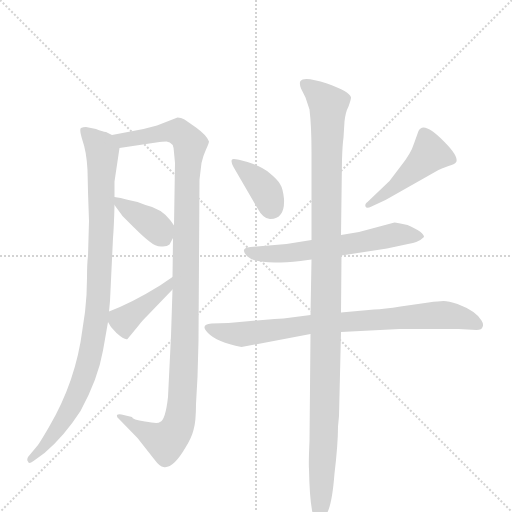
t = 0.00 s
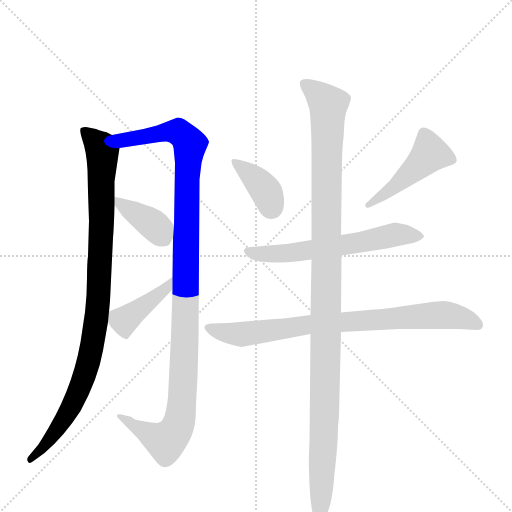
t = 1.47 s
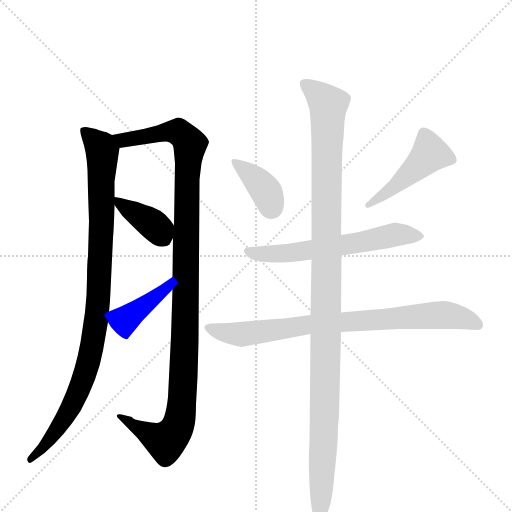
t = 2.94 s
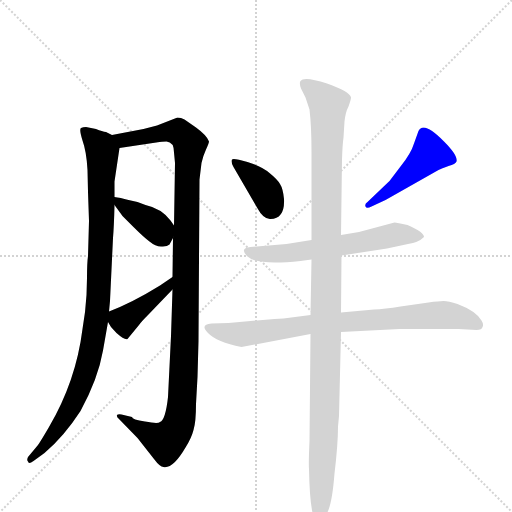
t = 4.41 s
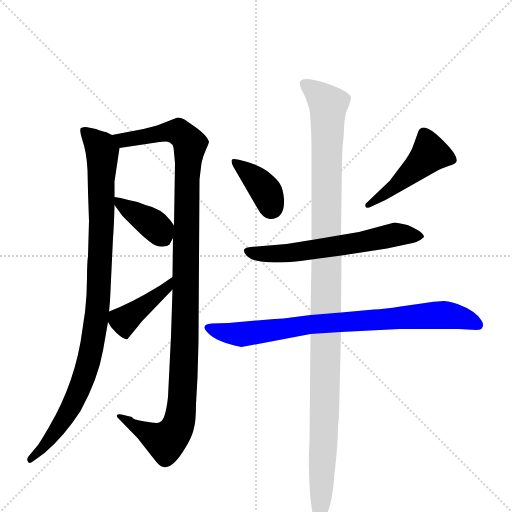
t = 5.88 s
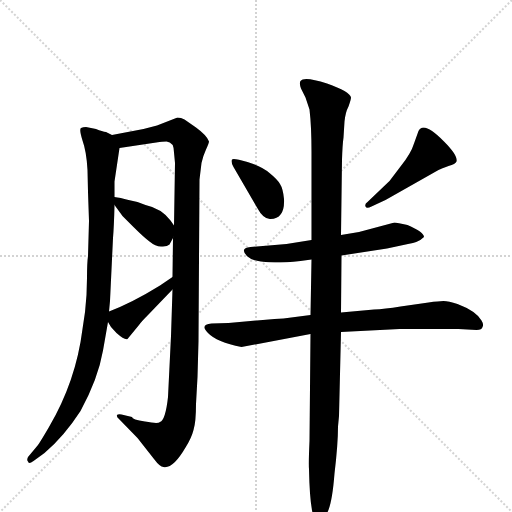
t = 7.35 s

The animated SVG that drew these frames (rendered in a browser with its animation timeline set to each time). Animation: 9 CSS @keyframes rules; one cycle of 7.35 s.

<svg version="1.1" viewBox="0 0 1024 1024" xmlns="http://www.w3.org/2000/svg">
  <g stroke="lightgray" stroke-dasharray="1,1" stroke-width="1" transform="scale(4, 4)">
    <line x1="0" y1="0" x2="256" y2="256"></line>
    <line x1="256" y1="0" x2="0" y2="256"></line>
    <line x1="128" y1="0" x2="128" y2="256"></line>
    <line x1="0" y1="128" x2="256" y2="128"></line>
  </g>
  <g transform="scale(1, -1) translate(0, -860)">
    <style type="text/css">
      
        @keyframes keyframes0 {
          from {
            stroke: blue;
            stroke-dashoffset: 964;
            stroke-width: 128;
          }
          76% {
            animation-timing-function: step-end;
            stroke: blue;
            stroke-dashoffset: 0;
            stroke-width: 128;
          }
          to {
            stroke: black;
            stroke-width: 1024;
          }
        }
        #make-me-a-hanzi-animation-0 {
          animation: keyframes0 1.0345052083333333s both;
          animation-delay: 0s;
          animation-timing-function: linear;
        }
      
        @keyframes keyframes1 {
          from {
            stroke: blue;
            stroke-dashoffset: 1127;
            stroke-width: 128;
          }
          79% {
            animation-timing-function: step-end;
            stroke: blue;
            stroke-dashoffset: 0;
            stroke-width: 128;
          }
          to {
            stroke: black;
            stroke-width: 1024;
          }
        }
        #make-me-a-hanzi-animation-1 {
          animation: keyframes1 1.1671549479166667s both;
          animation-delay: 1.0345052083333333s;
          animation-timing-function: linear;
        }
      
        @keyframes keyframes2 {
          from {
            stroke: blue;
            stroke-dashoffset: 377;
            stroke-width: 128;
          }
          55% {
            animation-timing-function: step-end;
            stroke: blue;
            stroke-dashoffset: 0;
            stroke-width: 128;
          }
          to {
            stroke: black;
            stroke-width: 1024;
          }
        }
        #make-me-a-hanzi-animation-2 {
          animation: keyframes2 0.5568033854166666s both;
          animation-delay: 2.20166015625s;
          animation-timing-function: linear;
        }
      
        @keyframes keyframes3 {
          from {
            stroke: blue;
            stroke-dashoffset: 407;
            stroke-width: 128;
          }
          57% {
            animation-timing-function: step-end;
            stroke: blue;
            stroke-dashoffset: 0;
            stroke-width: 128;
          }
          to {
            stroke: black;
            stroke-width: 1024;
          }
        }
        #make-me-a-hanzi-animation-3 {
          animation: keyframes3 0.5812174479166666s both;
          animation-delay: 2.7584635416666665s;
          animation-timing-function: linear;
        }
      
        @keyframes keyframes4 {
          from {
            stroke: blue;
            stroke-dashoffset: 375;
            stroke-width: 128;
          }
          55% {
            animation-timing-function: step-end;
            stroke: blue;
            stroke-dashoffset: 0;
            stroke-width: 128;
          }
          to {
            stroke: black;
            stroke-width: 1024;
          }
        }
        #make-me-a-hanzi-animation-4 {
          animation: keyframes4 0.55517578125s both;
          animation-delay: 3.339680989583333s;
          animation-timing-function: linear;
        }
      
        @keyframes keyframes5 {
          from {
            stroke: blue;
            stroke-dashoffset: 463;
            stroke-width: 128;
          }
          60% {
            animation-timing-function: step-end;
            stroke: blue;
            stroke-dashoffset: 0;
            stroke-width: 128;
          }
          to {
            stroke: black;
            stroke-width: 1024;
          }
        }
        #make-me-a-hanzi-animation-5 {
          animation: keyframes5 0.6267903645833334s both;
          animation-delay: 3.894856770833333s;
          animation-timing-function: linear;
        }
      
        @keyframes keyframes6 {
          from {
            stroke: blue;
            stroke-dashoffset: 604;
            stroke-width: 128;
          }
          66% {
            animation-timing-function: step-end;
            stroke: blue;
            stroke-dashoffset: 0;
            stroke-width: 128;
          }
          to {
            stroke: black;
            stroke-width: 1024;
          }
        }
        #make-me-a-hanzi-animation-6 {
          animation: keyframes6 0.7415364583333334s both;
          animation-delay: 4.521647135416666s;
          animation-timing-function: linear;
        }
      
        @keyframes keyframes7 {
          from {
            stroke: blue;
            stroke-dashoffset: 798;
            stroke-width: 128;
          }
          72% {
            animation-timing-function: step-end;
            stroke: blue;
            stroke-dashoffset: 0;
            stroke-width: 128;
          }
          to {
            stroke: black;
            stroke-width: 1024;
          }
        }
        #make-me-a-hanzi-animation-7 {
          animation: keyframes7 0.8994140625s both;
          animation-delay: 5.263183593749999s;
          animation-timing-function: linear;
        }
      
        @keyframes keyframes8 {
          from {
            stroke: blue;
            stroke-dashoffset: 1150;
            stroke-width: 128;
          }
          79% {
            animation-timing-function: step-end;
            stroke: blue;
            stroke-dashoffset: 0;
            stroke-width: 128;
          }
          to {
            stroke: black;
            stroke-width: 1024;
          }
        }
        #make-me-a-hanzi-animation-8 {
          animation: keyframes8 1.1858723958333333s both;
          animation-delay: 6.162597656249999s;
          animation-timing-function: linear;
        }
      
    </style>
    
      <path d="M 178 418 L 176 348 Q 174 334 174 304 L 173 270 Q 171 235 165 202 Q 152 98 98 6 Q 81 -23 76 -30 L 56 -54 Q 53 -60 56 -63 Q 57 -69 67 -62 L 89 -46 Q 128 -13 161 38 Q 196 102 206 159 L 216 216 L 218 237 L 220 258 L 226 384 Q 228 407 229 450 L 229 466 L 229 497 L 239 564 C 242 583 242 583 224 590 L 212 596 Q 205 597 192 602 L 172 606 Q 166 606 162 604 Q 158 601 165 579 Q 173 557 175 520 L 176 476 L 178 418 Z" fill="lightgray"></path>
    
      <path d="M 345 281 L 342 188 L 336 66 Q 331 20 320 16 Q 316 12 290 17 Q 264 21 264 26 L 243 31 Q 236 32 234 30 Q 233 26 237 23 L 275 -16 L 308 -58 Q 320 -74 327 -74 Q 346 -78 371 -35 Q 383 -16 387 0 Q 392 16 392 52 L 395 106 L 397 178 L 399 501 L 403 534 Q 406 548 412 561 Q 418 574 418 577 Q 414 589 392 605 L 369 621 Q 362 625 355 625 L 314 609 L 287 602 L 224 590 C 195 584 209 560 239 564 L 319 576 Q 322 577 333 577 Q 348 576 348 555 L 350 534 L 348 409 L 346 384 L 345 306 L 345 281 Z" fill="lightgray"></path>
    
      <path d="M 229 450 L 245 428 L 267 406 Q 287 386 299 377 Q 311 367 322 367 Q 334 366 339 371 L 346 384 C 354 400 354 400 348 409 L 341 419 Q 323 443 291 450 Q 276 457 257 460 Q 240 465 229 466 C 216 468 216 468 229 450 Z" fill="lightgray"></path>
    
      <path d="M 216 216 L 222 206 L 233 194 Q 250 179 255 182 L 278 210 Q 282 216 296 230 L 345 281 C 366 303 370 323 345 306 L 320 289 Q 265 255 218 237 C 206 232 206 232 216 216 Z" fill="lightgray"></path>
    
      <path d="M 568 462 Q 566 483 560 492 Q 555 501 539 514 Q 524 527 495 536 Q 467 544 464 541 Q 461 537 467 526 L 514 445 Q 527 421 541 422 Q 570 423 568 462 Z" fill="lightgray"></path>
    
      <path d="M 779 498 L 735 456 Q 729 452 731 447 Q 733 442 743 447 L 771 460 L 877 520 Q 883 523 897 528 Q 911 532 913 537 Q 916 549 888 577 Q 847 619 837 598 L 828 573 Q 822 553 801 527 L 779 498 Z" fill="lightgray"></path>
    
      <path d="M 683 349 L 774 363 L 816 372 Q 837 375 848 386 Q 848 396 815 410 Q 794 415 789 415 L 718 396 L 682 390 L 623 380 L 573 372 L 501 366 Q 478 364 495 347 Q 513 329 601 338 L 623 341 L 683 349 Z" fill="lightgray"></path>
    
      <path d="M 549 222 L 457 214 L 423 213 Q 399 211 416 194 Q 433 176 483 166 L 621 192 L 682 196 L 799 202 L 917 202 L 953 200 Q 964 200 965 206 Q 968 211 963 219 Q 952 238 915 252 Q 897 258 887 258 Q 878 258 857 255 L 801 247 Q 769 242 748 241 L 682 235 L 621 230 L 567 223 Q 558 223 549 222 Z" fill="lightgray"></path>
    
      <path d="M 621 192 L 619 -22 Q 617 -67 618 -78 Q 620 -186 637 -186 Q 642 -186 653 -168 Q 664 -151 669 -87 Q 676 -29 676 7 L 678 28 L 682 196 L 682 235 L 683 349 L 682 390 L 684 541 Q 685 571 687 585 L 689 617 Q 691 636 697 647 Q 702 661 702 665 Q 700 677 654 693 Q 608 708 601 698 Q 598 694 602 683 L 611 665 L 619 641 Q 623 607 623 556 L 623 380 L 623 341 L 621 230 L 621 192 Z" fill="lightgray"></path>
    
    
      <clipPath id="make-me-a-hanzi-clip-0">
        <path d="M 178 418 L 176 348 Q 174 334 174 304 L 173 270 Q 171 235 165 202 Q 152 98 98 6 Q 81 -23 76 -30 L 56 -54 Q 53 -60 56 -63 Q 57 -69 67 -62 L 89 -46 Q 128 -13 161 38 Q 196 102 206 159 L 216 216 L 218 237 L 220 258 L 226 384 Q 228 407 229 450 L 229 466 L 229 497 L 239 564 C 242 583 242 583 224 590 L 212 596 Q 205 597 192 602 L 172 606 Q 166 606 162 604 Q 158 601 165 579 Q 173 557 175 520 L 176 476 L 178 418 Z"></path>
      </clipPath>
      <path clip-path="url(#make-me-a-hanzi-clip-0)" d="M 168 599 L 204 558 L 203 401 L 192 213 L 173 121 L 147 54 L 88 -34 L 61 -58" fill="none" id="make-me-a-hanzi-animation-0" stroke-dasharray="836 1672" stroke-linecap="round"></path>
    
      <clipPath id="make-me-a-hanzi-clip-1">
        <path d="M 345 281 L 342 188 L 336 66 Q 331 20 320 16 Q 316 12 290 17 Q 264 21 264 26 L 243 31 Q 236 32 234 30 Q 233 26 237 23 L 275 -16 L 308 -58 Q 320 -74 327 -74 Q 346 -78 371 -35 Q 383 -16 387 0 Q 392 16 392 52 L 395 106 L 397 178 L 399 501 L 403 534 Q 406 548 412 561 Q 418 574 418 577 Q 414 589 392 605 L 369 621 Q 362 625 355 625 L 314 609 L 287 602 L 224 590 C 195 584 209 560 239 564 L 319 576 Q 322 577 333 577 Q 348 576 348 555 L 350 534 L 348 409 L 346 384 L 345 306 L 345 281 Z"></path>
      </clipPath>
      <path clip-path="url(#make-me-a-hanzi-clip-1)" d="M 231 586 L 246 580 L 342 597 L 359 595 L 379 571 L 368 128 L 359 19 L 350 -3 L 332 -23 L 239 28" fill="none" id="make-me-a-hanzi-animation-1" stroke-dasharray="999 1998" stroke-linecap="round"></path>
    
      <clipPath id="make-me-a-hanzi-clip-2">
        <path d="M 229 450 L 245 428 L 267 406 Q 287 386 299 377 Q 311 367 322 367 Q 334 366 339 371 L 346 384 C 354 400 354 400 348 409 L 341 419 Q 323 443 291 450 Q 276 457 257 460 Q 240 465 229 466 C 216 468 216 468 229 450 Z"></path>
      </clipPath>
      <path clip-path="url(#make-me-a-hanzi-clip-2)" d="M 235 462 L 242 451 L 300 416 L 327 386" fill="none" id="make-me-a-hanzi-animation-2" stroke-dasharray="249 498" stroke-linecap="round"></path>
    
      <clipPath id="make-me-a-hanzi-clip-3">
        <path d="M 216 216 L 222 206 L 233 194 Q 250 179 255 182 L 278 210 Q 282 216 296 230 L 345 281 C 366 303 370 323 345 306 L 320 289 Q 265 255 218 237 C 206 232 206 232 216 216 Z"></path>
      </clipPath>
      <path clip-path="url(#make-me-a-hanzi-clip-3)" d="M 253 192 L 249 219 L 336 287 L 340 300" fill="none" id="make-me-a-hanzi-animation-3" stroke-dasharray="279 558" stroke-linecap="round"></path>
    
      <clipPath id="make-me-a-hanzi-clip-4">
        <path d="M 568 462 Q 566 483 560 492 Q 555 501 539 514 Q 524 527 495 536 Q 467 544 464 541 Q 461 537 467 526 L 514 445 Q 527 421 541 422 Q 570 423 568 462 Z"></path>
      </clipPath>
      <path clip-path="url(#make-me-a-hanzi-clip-4)" d="M 469 534 L 526 486 L 541 444" fill="none" id="make-me-a-hanzi-animation-4" stroke-dasharray="247 494" stroke-linecap="round"></path>
    
      <clipPath id="make-me-a-hanzi-clip-5">
        <path d="M 779 498 L 735 456 Q 729 452 731 447 Q 733 442 743 447 L 771 460 L 877 520 Q 883 523 897 528 Q 911 532 913 537 Q 916 549 888 577 Q 847 619 837 598 L 828 573 Q 822 553 801 527 L 779 498 Z"></path>
      </clipPath>
      <path clip-path="url(#make-me-a-hanzi-clip-5)" d="M 905 541 L 860 553 L 820 513 L 737 450" fill="none" id="make-me-a-hanzi-animation-5" stroke-dasharray="335 670" stroke-linecap="round"></path>
    
      <clipPath id="make-me-a-hanzi-clip-6">
        <path d="M 683 349 L 774 363 L 816 372 Q 837 375 848 386 Q 848 396 815 410 Q 794 415 789 415 L 718 396 L 682 390 L 623 380 L 573 372 L 501 366 Q 478 364 495 347 Q 513 329 601 338 L 623 341 L 683 349 Z"></path>
      </clipPath>
      <path clip-path="url(#make-me-a-hanzi-clip-6)" d="M 497 357 L 566 352 L 703 372 L 788 391 L 841 387" fill="none" id="make-me-a-hanzi-animation-6" stroke-dasharray="476 952" stroke-linecap="round"></path>
    
      <clipPath id="make-me-a-hanzi-clip-7">
        <path d="M 549 222 L 457 214 L 423 213 Q 399 211 416 194 Q 433 176 483 166 L 621 192 L 682 196 L 799 202 L 917 202 L 953 200 Q 964 200 965 206 Q 968 211 963 219 Q 952 238 915 252 Q 897 258 887 258 Q 878 258 857 255 L 801 247 Q 769 242 748 241 L 682 235 L 621 230 L 567 223 Q 558 223 549 222 Z"></path>
      </clipPath>
      <path clip-path="url(#make-me-a-hanzi-clip-7)" d="M 419 204 L 486 191 L 617 211 L 869 230 L 910 227 L 955 211" fill="none" id="make-me-a-hanzi-animation-7" stroke-dasharray="670 1340" stroke-linecap="round"></path>
    
      <clipPath id="make-me-a-hanzi-clip-8">
        <path d="M 621 192 L 619 -22 Q 617 -67 618 -78 Q 620 -186 637 -186 Q 642 -186 653 -168 Q 664 -151 669 -87 Q 676 -29 676 7 L 678 28 L 682 196 L 682 235 L 683 349 L 682 390 L 684 541 Q 685 571 687 585 L 689 617 Q 691 636 697 647 Q 702 661 702 665 Q 700 677 654 693 Q 608 708 601 698 Q 598 694 602 683 L 611 665 L 619 641 Q 623 607 623 556 L 623 380 L 623 341 L 621 230 L 621 192 Z"></path>
      </clipPath>
      <path clip-path="url(#make-me-a-hanzi-clip-8)" d="M 609 691 L 657 650 L 650 52 L 637 -180" fill="none" id="make-me-a-hanzi-animation-8" stroke-dasharray="1022 2044" stroke-linecap="round"></path>
    
  </g>
</svg>
